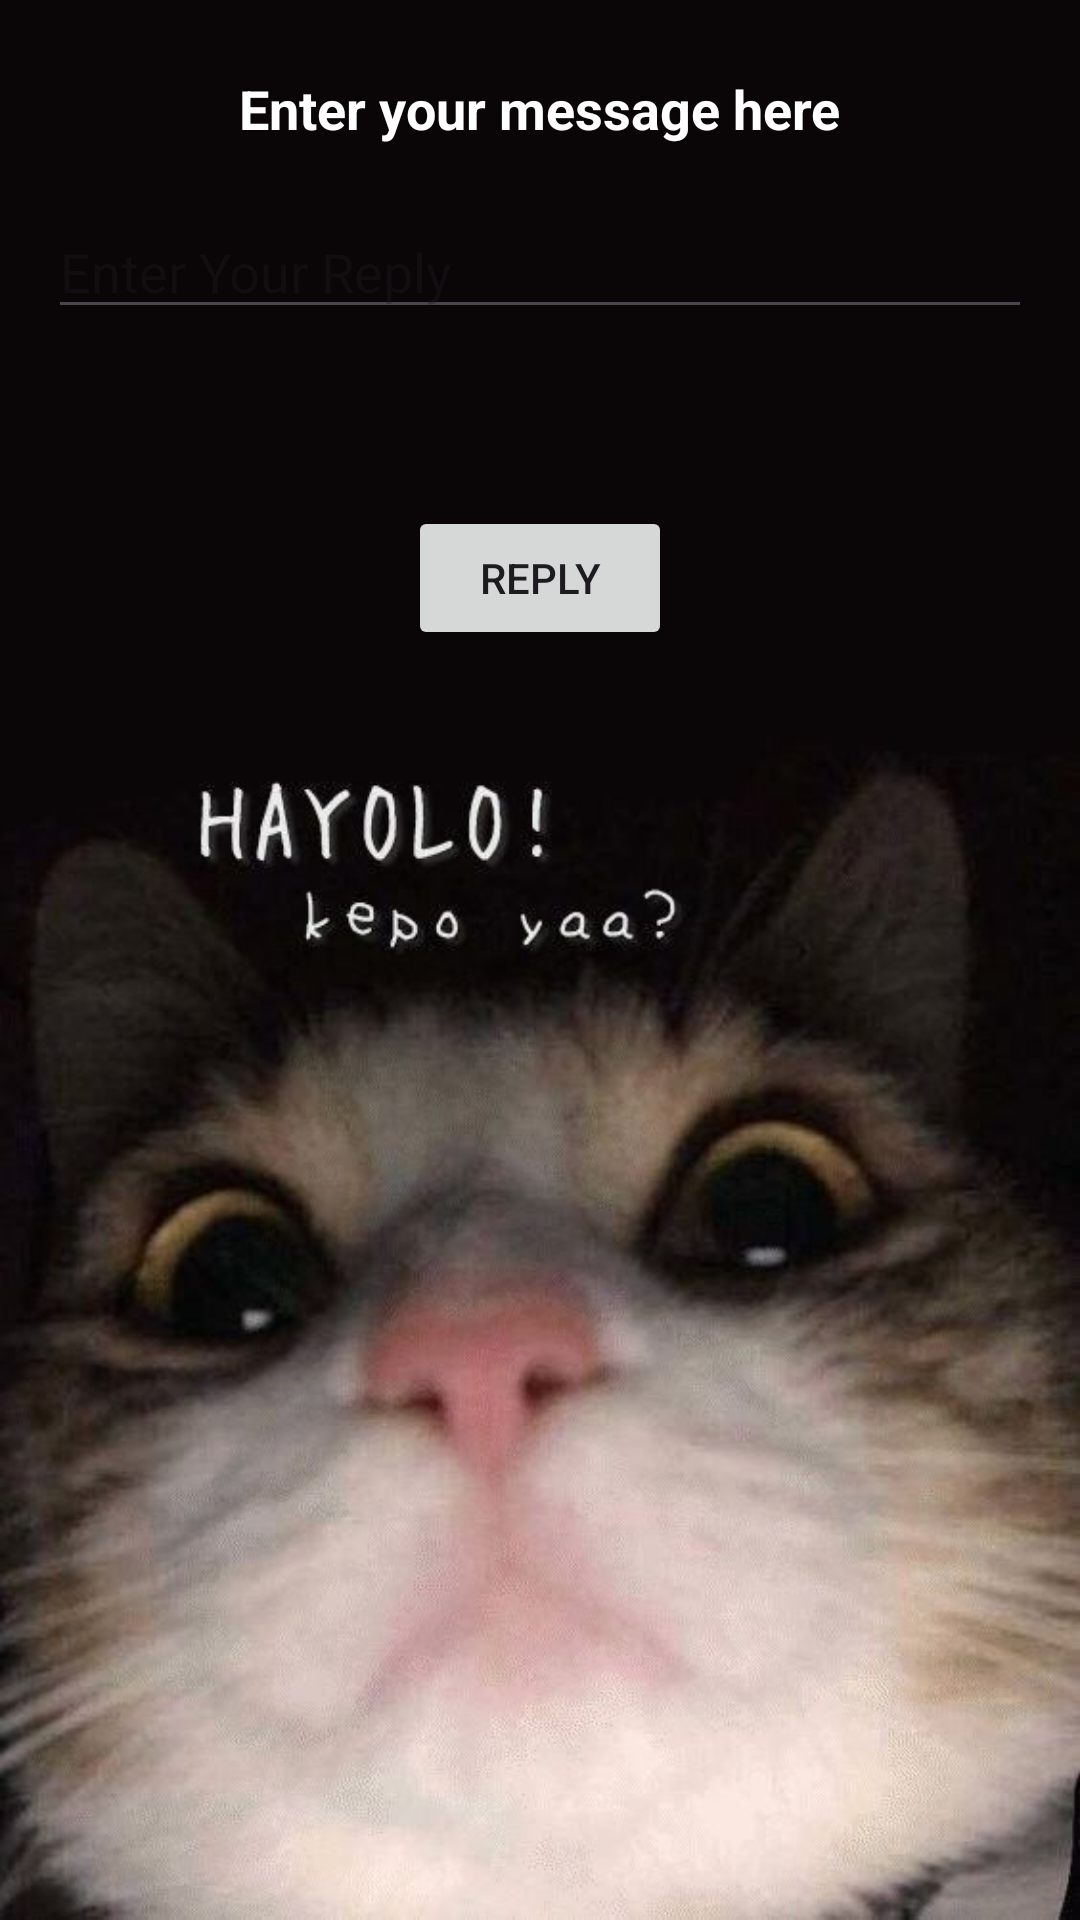

Produce the Android XML layout that renders to this screen, including the resource entries it uses.
<!-- AndroidManifest.xml: application theme Theme.HalloAppTI22A5 -->
<!-- res/layout/activity_kedua.xml -->
<?xml version="1.0" encoding="utf-8"?>
<androidx.constraintlayout.widget.ConstraintLayout xmlns:android="http://schemas.android.com/apk/res/android"
    android:layout_width="match_parent"
    android:layout_height="match_parent"
    android:background="@drawable/bg14"
    xmlns:app="http://schemas.android.com/apk/res-auto"
    xmlns:tools="http://schemas.android.com/tools"
    tools:context=".KeduaActivity">

    <TextView
        android:id="@+id/text_header"
        android:layout_width="wrap_content"
        android:layout_height="wrap_content"
        android:text="@string/text_header"
        android:textColor="@color/white"
        android:textAppearance="@style/TextAppearance.AppCompat.Medium"
        android:textStyle="bold"
        app:layout_constraintTop_toTopOf="parent"
        app:layout_constraintStart_toStartOf="parent"
        app:layout_constraintEnd_toEndOf="parent"
        android:layout_marginTop="24dp"
        android:layout_marginStart="16dp"
        android:layout_marginEnd="16dp"/>

    <EditText
        android:id="@+id/editText_second"
        android:layout_width="0dp"
        android:layout_height="wrap_content"
        android:layout_marginStart="16dp"
        android:layout_marginTop="20dp"
        android:layout_marginEnd="16dp"
        android:ems="10"
        android:hint="@string/editText_second"
        android:inputType="textLongMessage"
        app:layout_constraintEnd_toEndOf="parent"
        app:layout_constraintHorizontal_bias="0.0"
        app:layout_constraintStart_toStartOf="parent"
        app:layout_constraintTop_toBottomOf="@+id/text_header" />

    <TextView
        android:id="@+id/text_message"
        android:layout_width="wrap_content"
        android:layout_height="wrap_content"
        android:layout_marginTop="16dp"
        app:layout_constraintTop_toBottomOf="@+id/editText_second"
        app:layout_constraintStart_toStartOf="parent"
        app:layout_constraintEnd_toEndOf="parent"
        android:layout_marginStart="16dp"
        android:layout_marginEnd="16dp"/>

    <Button
        android:id="@+id/button_second"
        android:layout_width="wrap_content"
        android:layout_height="wrap_content"
        android:text="@string/button_second"
        android:onClick="returnReply"
        app:layout_constraintTop_toBottomOf="@+id/text_message"
        app:layout_constraintStart_toStartOf="parent"
        app:layout_constraintEnd_toEndOf="parent"
        android:layout_marginTop="24dp"
        android:layout_marginStart="16dp"
        android:layout_marginEnd="16dp"/>

</androidx.constraintlayout.widget.ConstraintLayout>
<!-- resources referenced by this layout -->
<resources>
  <!-- drawable bg14: jpeg bitmap (drawable, 40909 bytes) -->
  <string name="button_second">Reply</string>
  <string name="editText_second">Enter Your Reply</string>
  <string name="text_header">Enter your message here</string>
  <style name="Theme.HalloAppTI22A5" parent="Base.Theme.HalloAppTI22A5" />
  <style name="Base.Theme.HalloAppTI22A5" parent="Theme.Material3.DayNight.NoActionBar">
          
          
      </style>
  <!-- not gathered from this repository: default colours our renderer supplied (Android Studio template values) -->
  <color name="white">#FFFFFFFF</color>
</resources>
